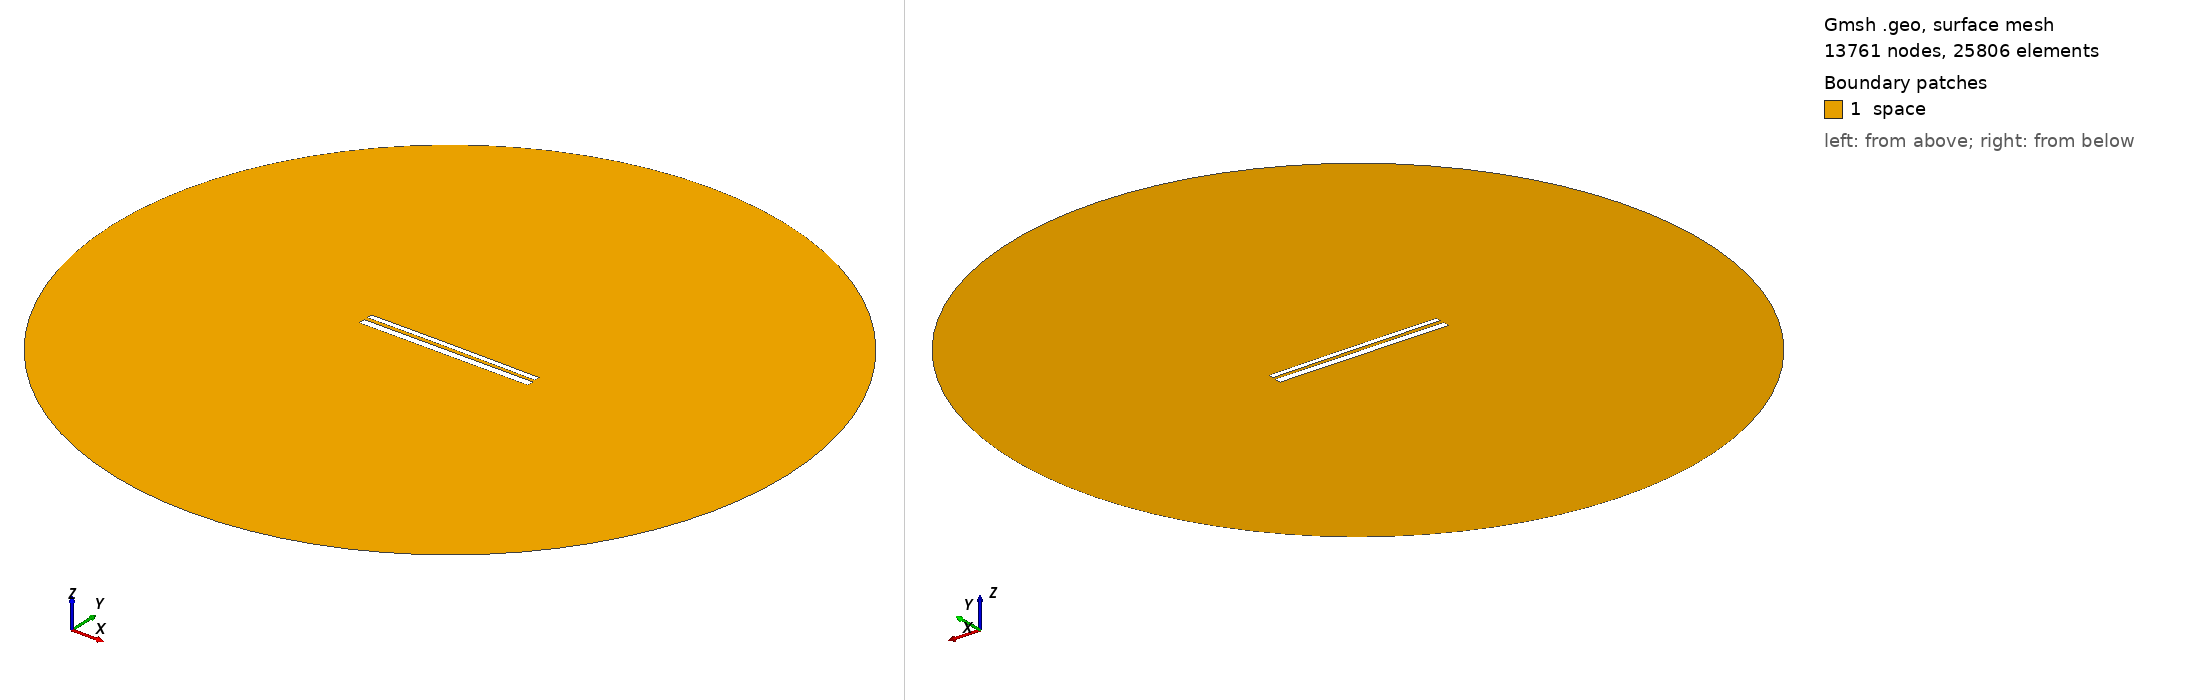

Gmsh geometry script, surface-meshed: 13761 nodes, 25806 surface elements. Boundary patches (legend numbers): 1 space. Left view from above one corner, right view from below the opposite corner. Legend entries are the model's physical surfaces. The drawing asked Gmsh for element sizes between 1% and 20% of the model's largest extent; the script's own settings can give other sizes.

=== 10713.geo (drawn) ===
//---------------------------------------
// Geometry kernel
//---------------------------------------

SetFactory("OpenCASCADE");



//---------------------------------------
// Parameters of the geometry
//---------------------------------------

// Overetch of the upper plate
overetch = 0.375;

// Distance between the plates
distance = 2.0;

// Discretization over the x axis (for the deformation)
nx = 50; 

// Length of the plate
L = 100 - overetch; 

// Number of modes
n = 4; 

// 1st mode coefficient
coeff(1) = -0.15;
beta(1) = 0.596864 * 3.1415926535 / L;

// 2nd mode coefficient
coeff(2) = 0.07499999999999998;
beta(2) = 1.49418 * 3.1415926535 / L;

// 3rd mode coefficient
coeff(3) = 0.0;
beta(3) = 2.50025 * 3.1415926535 / L;

// 4th mode coefficient
coeff(4) = 0.0;
beta(4) = 3.49999 * 3.1415926535 / L;



//---------------------------------------
// Upper plate (deformed rectangle)
//---------------------------------------

// Coordiantes of the upper plate
xmin = -50;
xmax = 50 - overetch;

// Height of the upper plate
yheight = 4 - 2 * overetch;

// Indexes of the points
UpperID[] = {};
LowerID[] = {};
LeftID[] = {};
RightID[] = {};

// Point index
p = 1;

// Horizontal edges
For i In {1:nx}
    x = xmin + (i-1)*(xmax - xmin)/(nx-1);

    y_bottom = distance / 2 + overetch;
    For j In {1:n}
        C = (Cosh(beta(j)*L) + Cos(beta(j)*L)) / (Sinh(beta(j)*L) + Sin(beta(j)*L));
        y_bottom  = y_bottom + coeff(j) * (Cosh(beta(j)*(x+50)) - Cos(beta(j)*(x+50)) - C * (Sinh(beta(j)*(x+50)) - Sin(beta(j)*(x+50))));
    EndFor

    y_top = y_bottom + yheight;

    Point(p) = {x, y_top, 0, 1.0};
    UpperID[i] = p;
    p = p + 1;

    Point(p) = {x, y_bottom, 0, 1.0};
    LowerID[i] = p;
    p = p + 1;
EndFor

// Create point lists
UpperPts[] = {}; LowerPts[] = {};
For i In {1:nx}
  UpperPts[] += {UpperID[i]};
  LowerPts[] += {LowerID[i]};
EndFor

// Build splines
Spline(1) = {UpperPts[]};
Spline(2) = {LowerPts[]};
Line(3) = {LowerPts[nx-1], UpperPts[nx-1]};
Line(4) = {LowerPts[0], UpperPts[0]};

// Build the plane surface
Curve Loop(1) = {2, 3, -1, -4};
Plane Surface(1) = {1};



//---------------------------------------
// Lower plate (rectangle)
//---------------------------------------

// Vertices
Point(1001) = {-50, -1, 0, 1.0};
Point(1002) = { 50, -1, 0, 1.0};
Point(1003) = { 50,  -5, 0, 1.0};
Point(1004) = {-50,  -5, 0, 1.0};

// Edges
Line(5) = {1001, 1002};
Line(6) = {1002, 1003};
Line(7) = {1003, 1004};
Line(8) = {1004, 1001};

// Plane surface
Line Loop(2) = {5, 6, 7, 8};
Plane Surface(2) = {2}; 



//---------------------------------------
// Outer (fictious) boundary
//---------------------------------------

// Points
Point(1005) = {0, 0, 0};       // Center
Point(1006) = {200, 0, 0};     // Start point
Point(1007) = {0, 200, 0};     // 90 degrees
Point(1008) = {-200, 0, 0};    // 180 degrees
Point(1009) = {0, -200, 0};    // 270 degrees

// Circle arcs (each needs start, center, end)
Circle(9) = {1006, 1005, 1007};
Circle(10) = {1007, 1005, 1008};
Circle(11) = {1008, 1005, 1009};
Circle(12) = {1009, 1005, 1006};

// Plane surface for the entire domain
Curve Loop(3) = {9, 10, 11, 12};
Surface(3) = {3};

// Subtract the plates from the whole domain to obtain the actual domain where we want to solve the equations
BooleanDifference{ Surface{3}; Delete; }{ Surface{1}; Surface{2}; Delete; }




//---------------------------------------
// Transfinite Lines/Curves
//---------------------------------------

// Set the number of points on the boundaries
r = 7;

// Plates
Transfinite Curve {1, 2} = 50*r Using Progression 1;
Transfinite Curve {3, 4} = 2*r Using Progression 1;
Transfinite Line {5, 7} = 50*r Using Progression 1;
Transfinite Line {6, 8} = 2*r Using Progression 1;

// Outer boundary
Transfinite Line {9, 10, 11, 12} = 20 Using Progression 1;



//---------------------------------------
// Physical groups
//---------------------------------------                

// Physical curves (boundaries)
Physical Line("force_segment", 10) = {2};
Physical Line("upper_plate", 11) = {1, 3, 4};
Physical Line("lower_plate", 12) = {5, 6, 7, 8};
Physical Line("boundary", 20) = {9, 10, 11, 12};

// Physical Surfaces
Physical Surface("space", 30) = {3};



//---------------------------------------
// 6. Generate the Mesh
//---------------------------------------

// 2D mesh generation
Mesh 2;
